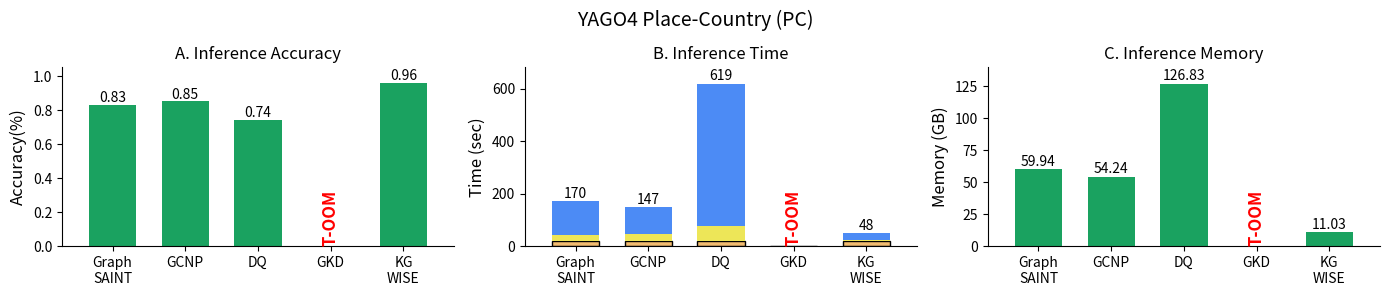
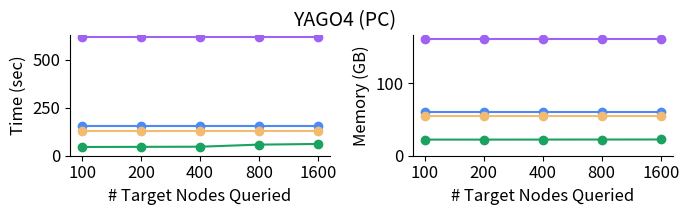

The script that saved these images, in order:
import matplotlib.pyplot as plt
import numpy as np


save = True
plt.rcParams.update({'font.size': 10})
# Data for the bars
labels = ['Graph\nSAINT', 'GCNP','DQ','GKD','KG\nWISE']  # 'Default\nTOSA' [3]
# Inference_TIME
inference_time_Load_Default = [18.44]
inference_time_Model_Default = [25.46]
inference_time_Inf_Default = [126.47]

inference_time_Load_KG_WISE = [18.47]
inference_time_Model_KG_WISE = [3] 
inference_time_Inf_KG_WISE = [27.29]

inference_time_Load_Prune= [18.98]
inference_time_Model_Prune = [25.25]
inference_time_Inf_Prune= [102.93]

# inference_time_Load_Default_TOSA = [9.79]
# inference_time_Model_Default_TOSA = [19.53]
# inference_time_Inf_Default_TOSA = [73.15]

inference_time_Load_DQ = [18.93]
inference_time_Model_DQ = [58.66] 
inference_time_Inf_DQ = [541.53]

inference_time_Load_GKD = [0]


# ACCURACY
accuracy_Default = [0.83]
accuracy_KG_WISE = [0.96]
accuracy_Prune_train = [0.85]
# accuracy_Default_TOSA = [0.98]
accuracy_DQ = [0.74]
accuracy_GKD = [0]


# MAX RAM USAGE
ram_Default = [59.94]
ram_KG_WISE = [11.03]
ram_Prune_train = [54.24]
# ram_Default_TOSA = [24.52]
ram_DQ = [126.83]
ram_GKD = [0]



x = np.arange(len(labels))

# Width of the bars
width = 0.65

# Create a new figure
fig = plt.figure(figsize=(14, 5))
# fig = plt.figure(figsize=(11, 6))
fig.suptitle('YAGO4 Place-Country (PC)', fontsize=14,y =0.97)
# ACCURACY subplot
ax2 = fig.add_subplot(231)
bars2_1 = ax2.bar(x[0], accuracy_Default, width, color='#1aa260', label='Default')
bars2_2 = ax2.bar(x[1], accuracy_Prune_train, width, color='#1aa260', label='GCNP')
bars2_5 = ax2.bar(x[2], accuracy_DQ, width, color='#1aa260', label='DQ')
bars2_3 = ax2.bar(x[3], accuracy_GKD, width, color='#1aa260', label='GKD')
bars2_4 = ax2.bar(x[4], accuracy_KG_WISE, width, color='#1aa260', label='KG-WISE')


ax2.set_ylabel('Accuracy(%)',fontsize=12)
ax2.set_title('A. Inference Accuracy',fontsize=12)
ax2.set_xticks(x)
ax2.set_xticklabels(labels,fontsize=10)
ax2.set_ylim(0, 1.05)
ax2.margins(x=0.08)
ax2.spines['top'].set_visible(False)
ax2.spines['right'].set_visible(False)
# ax2.legend(loc='upper center', bbox_to_anchor=(0.5, -0.15), ncol=3)

for bars in [bars2_1, bars2_2,bars2_5, bars2_4]: #bars2_3,
    for bar in bars:
        yval = bar.get_height()
        ax2.text(bar.get_x() + bar.get_width()/2.0, yval +0, yval, ha='center', va='bottom')
for bars in [bars2_3]:
    for bar in bars:
        ax2.text(bar.get_x() + bar.get_width() / 2.0, bar.get_height() , 'T-OOM', ha='center', va='bottom', color='red', fontsize=12, fontweight='bold',rotation=90)

# [redacted]


# inference_time subplot
ax1 = fig.add_subplot(232)

bars1_1a = ax1.bar(x[0], inference_time_Load_Default, width, color='#F1BB71', label='Load', edgecolor='black')
bars1_1b = ax1.bar(x[0], inference_time_Model_Default, width, bottom=inference_time_Load_Default, color='#ede658', label='Model')
bars1_1c = ax1.bar(x[0], inference_time_Inf_Default, width, bottom=np.add(inference_time_Load_Default, inference_time_Model_Default), color='#4c8bf5', label='Inference')

bars1_2a = ax1.bar(x[1], inference_time_Load_Prune, width, color='#F1BB71', edgecolor='black')
bars1_2b = ax1.bar(x[1], inference_time_Model_Prune, width, bottom=inference_time_Load_Prune, color='#ede658')
bars1_2c = ax1.bar(x[1], inference_time_Inf_Prune, width, bottom=np.add(inference_time_Load_Prune, inference_time_Model_Prune), color='#4c8bf5')

bars1_3a = ax1.bar(x[3], inference_time_Load_GKD, width, color='#F1BB71', edgecolor='black')
# bars1_3b = ax1.bar(x[4], inference_time_Model_Default_TOSA, width, bottom=inference_time_Load_Default_TOSA, color='#ede658')
# bars1_3c = ax1.bar(x[4], inference_time_Inf_Default_TOSA, width, bottom=np.add(inference_time_Load_Default_TOSA, inference_time_Model_Default_TOSA), color='#4c8bf5')

bars1_4a = ax1.bar(x[4], inference_time_Load_KG_WISE, width, color='#F1BB71', edgecolor='black')
bars1_4b = ax1.bar(x[4], inference_time_Model_KG_WISE, width, bottom=inference_time_Load_KG_WISE, color='#ede658')
bars1_4c = ax1.bar(x[4], inference_time_Inf_KG_WISE, width, bottom=np.add(inference_time_Load_KG_WISE, inference_time_Model_KG_WISE), color='#4c8bf5')

bars1_5a = ax1.bar(x[2], inference_time_Load_DQ, width, color='#F1BB71', edgecolor='black')
bars1_5b = ax1.bar(x[2], inference_time_Model_DQ, width, bottom=inference_time_Load_DQ, color='#ede658')
bars1_5c = ax1.bar(x[2], inference_time_Inf_DQ, width, bottom=np.add(inference_time_Load_DQ, inference_time_Model_DQ), color='#4c8bf5')


ax1.set_ylabel('Time (sec)',fontsize=12)
ax1.set_title('B. Inference Time',fontsize=12)
ax1.set_xticks(x)
ax1.set_xticklabels(labels,fontsize=10)
ax1.margins(x=0.08)
ax1.spines['top'].set_visible(False)
ax1.spines['right'].set_visible(False)
""" Graph_SAINT bars """
gSaint_bars = [bars1_1a,bars1_1b,bars1_1c]
max_val = 0
for bars in gSaint_bars:
    max_val += bars[0].get_height()
    if bars is gSaint_bars[-1]:
        for bar in bars:
            yval = bar.get_height() + bar.get_y()
            ax1.text(bar.get_x() + bar.get_width()/2.0, yval + 1, int(max_val), ha='center', va='bottom')

""" GCNP Bars """
gcnp_bars = [bars1_2a,bars1_2b,bars1_2c]
max_val = 0
for bars in gcnp_bars:
    max_val += bars[0].get_height()
    if bars is gcnp_bars[-1]:
        for bar in bars:
            yval = bar.get_height() + bar.get_y()
            ax1.text(bar.get_x() + bar.get_width()/2.0, yval + 1, int(max_val), ha='center', va='bottom')
""" DQ Bars """
dq_bars = [bars1_5a,bars1_5b,bars1_5c]
max_val = 0
for bars in dq_bars:
    max_val += bars[0].get_height()
    if bars is dq_bars[-1]:
        for bar in bars:
            yval = bar.get_height() + bar.get_y()
            ax1.text(bar.get_x() + bar.get_width()/2.0, yval + 1, int(max_val), ha='center', va='bottom')

""" KG-WISE Bars """
kgWise_bars = [bars1_4a,bars1_4b,bars1_4c]
max_val = 0
for bars in kgWise_bars :
    max_val += bars[0].get_height()
    if bars is kgWise_bars [-1]:
        for bar in bars:
            yval = bar.get_height() + bar.get_y()
            ax1.text(bar.get_x() + bar.get_width()/2.0, yval + 1, int(max_val), ha='center', va='bottom')
            
for bars in [bars1_3a]:
    for bar in bars:
        ax1.text(bar.get_x() + bar.get_width() / 2.0, bar.get_height() + 0.2, 'T-OOM', ha='center', va='bottom', color='red', fontsize=12, fontweight='bold',rotation=90)

# for bars in [bars1_1a,bars1_1b,bars1_1c,bars1_2a,bars1_2b,bars1_2c,bars1_5a,bars1_5b,bars1_5c ,  bars1_4a,bars1_4b,bars1_4c ]: #bars1_3a,bars1_3b,bars1_3c,
#     for bar in bars:
#         yval = bar.get_height() + bar.get_y()
#         ax1.text(bar.get_x() + bar.get_width()/2.0, yval + 1, int(bar.get_height()), ha='center', va='bottom')

max_ylim = max((inference_time_Load_Default[0] + inference_time_Model_Default[0] + inference_time_Inf_Default[0] ),#,+
                    # (inference_time_Load_Default_TOSA[0] + inference_time_Model_Default_TOSA[0] + inference_time_Inf_Default_TOSA[0]),# +
                    (inference_time_Load_Prune[0] + inference_time_Model_Prune[0] + inference_time_Inf_Prune[0]),# +
                    (inference_time_Load_KG_WISE[0] + inference_time_Model_KG_WISE[0] + inference_time_Inf_KG_WISE[0]),
                    (inference_time_Load_DQ[0] + inference_time_Model_DQ[0] + inference_time_Inf_DQ[0]),) * 1.1
ax1.set_ylim(0, max_ylim)
print(f'MAX Y_LIM is {max_ylim}')


# [redacted]



# MAX RAM USAGE subplot
ax3 = fig.add_subplot(233)
bars3_1 = ax3.bar(x[0], ram_Default, width, color='#1aa260', label='Default')
bars3_2 = ax3.bar(x[1], ram_Prune_train, width, color='#1aa260', label='GCNP')
bars3_3 = ax3.bar(x[3], ram_GKD, width, color='#1aa260', label='Default\nTOSA')
bars3_4 = ax3.bar(x[4], ram_KG_WISE, width, color='#1aa260', label='KG-WISE')
bars3_5 = ax3.bar(x[2], ram_DQ, width, color='#1aa260', label='DQ')


ax3.set_ylabel('Memory (GB)',fontsize=12)
ax3.set_title('C. Inference Memory',fontsize=12)
ax3.set_xticks(x)
ax3.set_xticklabels(labels,fontsize=10)
ax3.margins(x=0.08)
ax3.spines['top'].set_visible(False)
ax3.spines['right'].set_visible(False)
ax3.set_ylim(0, max(ram_Default + ram_Prune_train + ram_KG_WISE + ram_DQ) * 1.1)
# ax3.legend(loc='upper center', bbox_to_anchor=(0.5, -0.15), ncol=3)

for bars in [bars3_1, bars3_2,bars3_5, bars3_4]:#bars3_3
    for bar in bars:
        yval = bar.get_height()
        ax3.text(bar.get_x() + bar.get_width()/2.0, yval + 0.5, round(yval, 2), ha='center', va='bottom')

for bars in [bars3_3]:
    for bar in bars:
        ax3.text(bar.get_x() + bar.get_width() / 2.0, bar.get_height() + 0.2, 'T-OOM', ha='center', va='bottom', color='red', fontsize=12, fontweight='bold',rotation=90)

# fig.savefig('/home/<user>/GitRepos/Bar_graphs/TRAINING_wise_v_prune/DBLP_INF-MEM.pdf', dpi=1200, bbox_inches='tight',format='pdf')
# Adjust layout
# plt.subplots_adjust(wspace=0.4, hspace=0.6)
# fig.subplots_adjust(wspace=0.25,hspace=0.6)  # Adjust horizontal spacing between subplots.

if save:
    plt.tight_layout()
    plt.savefig('YAGO_INF_combined_plots.pdf', dpi=1200, bbox_inches='tight',format='pdf')
    plt.show()


if True:
    num_targets = ['100', '200','400','800','1600']  # Example target counts, replace with actual values if needed

    # Total Inference Times
    default_time = [157.4 for x in range(len(num_targets))]
    gcnp_time = [127.31 for x in range(len(num_targets))]
    DQ_time = [619.13 for x in range(len(num_targets))]
    # kg_tosa_time = [99.27 for x in range(len(num_targets))]
    kg_wise_time = [45.58,46.22,46.97,57.87,61.24]
    
    # MAX RAM Usage
    # Data for Max RAM Usage
    default_RAM = [59.94 for _ in range(len(num_targets))]
    gcnp_RAM = [54.29 for _ in range(len(num_targets))]
    DQ_RAM = [ 161.54 for _ in range(len(num_targets))]
    # kg_tosa_RAM = [24.85 for _ in range(len(num_targets))]
    kg_wise_RAM = [22.24,22.23,22.27,22.34,22.39]
    
    fig, axs = plt.subplots(1, 2, figsize=(7, 2))

    colors = ['#4c8bf5','#F1BB71','#CBF7DD','#1aa260','#9f62f5']
    
    # Plot lines for each category
    axs[0].plot(num_targets, default_time, marker='o',  color=colors[0],label=labels[0])
    axs[0].plot(num_targets, gcnp_time, marker='o',  color=colors[1] ,label=labels[1])
    # axs[0].plot(num_targets, kg_tosa_time, marker='o', color=colors[2], label=labels[3])
    axs[0].plot(num_targets, kg_wise_time, marker='o', color=colors[3], label=labels[3])
    axs[0].plot(num_targets, DQ_time, marker='o', color=colors[4], label=labels[2])
    
    
    # Adding titles and labels
    # axs[0].set_title('Total Inference Time Against Query Size', fontsize=14)
    axs[0].set_xlabel('# Target Nodes Queried', fontsize=12)
    axs[0].set_ylabel('Time (sec)', fontsize=12)
    axs[0].set_xticks(num_targets)
    axs[0].set_xticklabels(num_targets,fontsize=12)
    axs[0].tick_params(axis='y', labelsize=12)
    axs[0].set_ylim(0,max(default_time[0],DQ_time[0])+10)
    axs[0].spines['top'].set_visible(False)
    axs[0].spines['right'].set_visible(False)
    # Adding legend
    #axs[0].legend(loc='upper left', bbox_to_anchor=(0.5, 1.3),ncols=4)
    
    
    # Adding value labels on the points
    # for i, v in enumerate(kg_tosa_time):
    #     ax.text(num_targets[i], v + 0.3, str(v), ha='center', va='bottom')
    # for i, v in enumerate(kg_wise_time):
    #     ax.text(num_targets[i], v + 0.3, str(v), ha='center', va='bottom')
    
    # for i, v in enumerate(kg_wise_RAM):
    #     axs[1].text(num_targets[i], v - 0.8, str(v), ha='center', va='top',fontsize=10)
    
    # for i, v in enumerate(gcnp_RAM):
    #     axs[1].text(num_targets[i], v - 1, str(v), ha='center', va='top',fontsize=10)
        
    axs[1].plot(num_targets, default_RAM, marker='o', color=colors[0],label=labels[0])
    axs[1].plot(num_targets, gcnp_RAM, marker='o', color=colors[1],label=labels[1])
    # axs[1].plot(num_targets, kg_tosa_RAM, marker='o', color=colors[2], label=labels[3])
    axs[1].plot(num_targets, kg_wise_RAM, marker='o', color=colors[3], label=labels[3])
    axs[1].plot(num_targets, DQ_RAM, marker='o', color=colors[4], label=labels[2])
    # axs[1].set_title('Max RAM Usage Against Query Size', fontsize=14)
    axs[1].set_xlabel('# Target Nodes Queried', fontsize=12)
    axs[1].set_ylabel('Memory (GB)', fontsize=12)
    axs[1].set_xticks(num_targets)
    axs[1].set_xticklabels(num_targets,fontsize=12)
    axs[1].tick_params(axis='y', labelsize=12)
    axs[1].set_ylim(0,max(default_RAM[0],DQ_RAM[0])+5)
    axs[1].spines['top'].set_visible(False)
    axs[1].spines['right'].set_visible(False)
    handles, labels = [], []

    h, l = axs[0].get_legend_handles_labels()
    handles.extend(h)
    labels.extend(l)    
# Create a single legend outside the subplots
    # fig.legend(handles, labels, loc='upper center',ncols=4,bbox_to_anchor=(0.5, 1.25))
    plt.tight_layout()
    fig.suptitle('YAGO4 (PC)', fontsize=14,y=1.05)
    
    if save:
        # [redacted]
        plt.savefig('YAGO_INF_vTargets.pdf', dpi=1200,bbox_inches='tight', format='pdf')
        plt.show()

